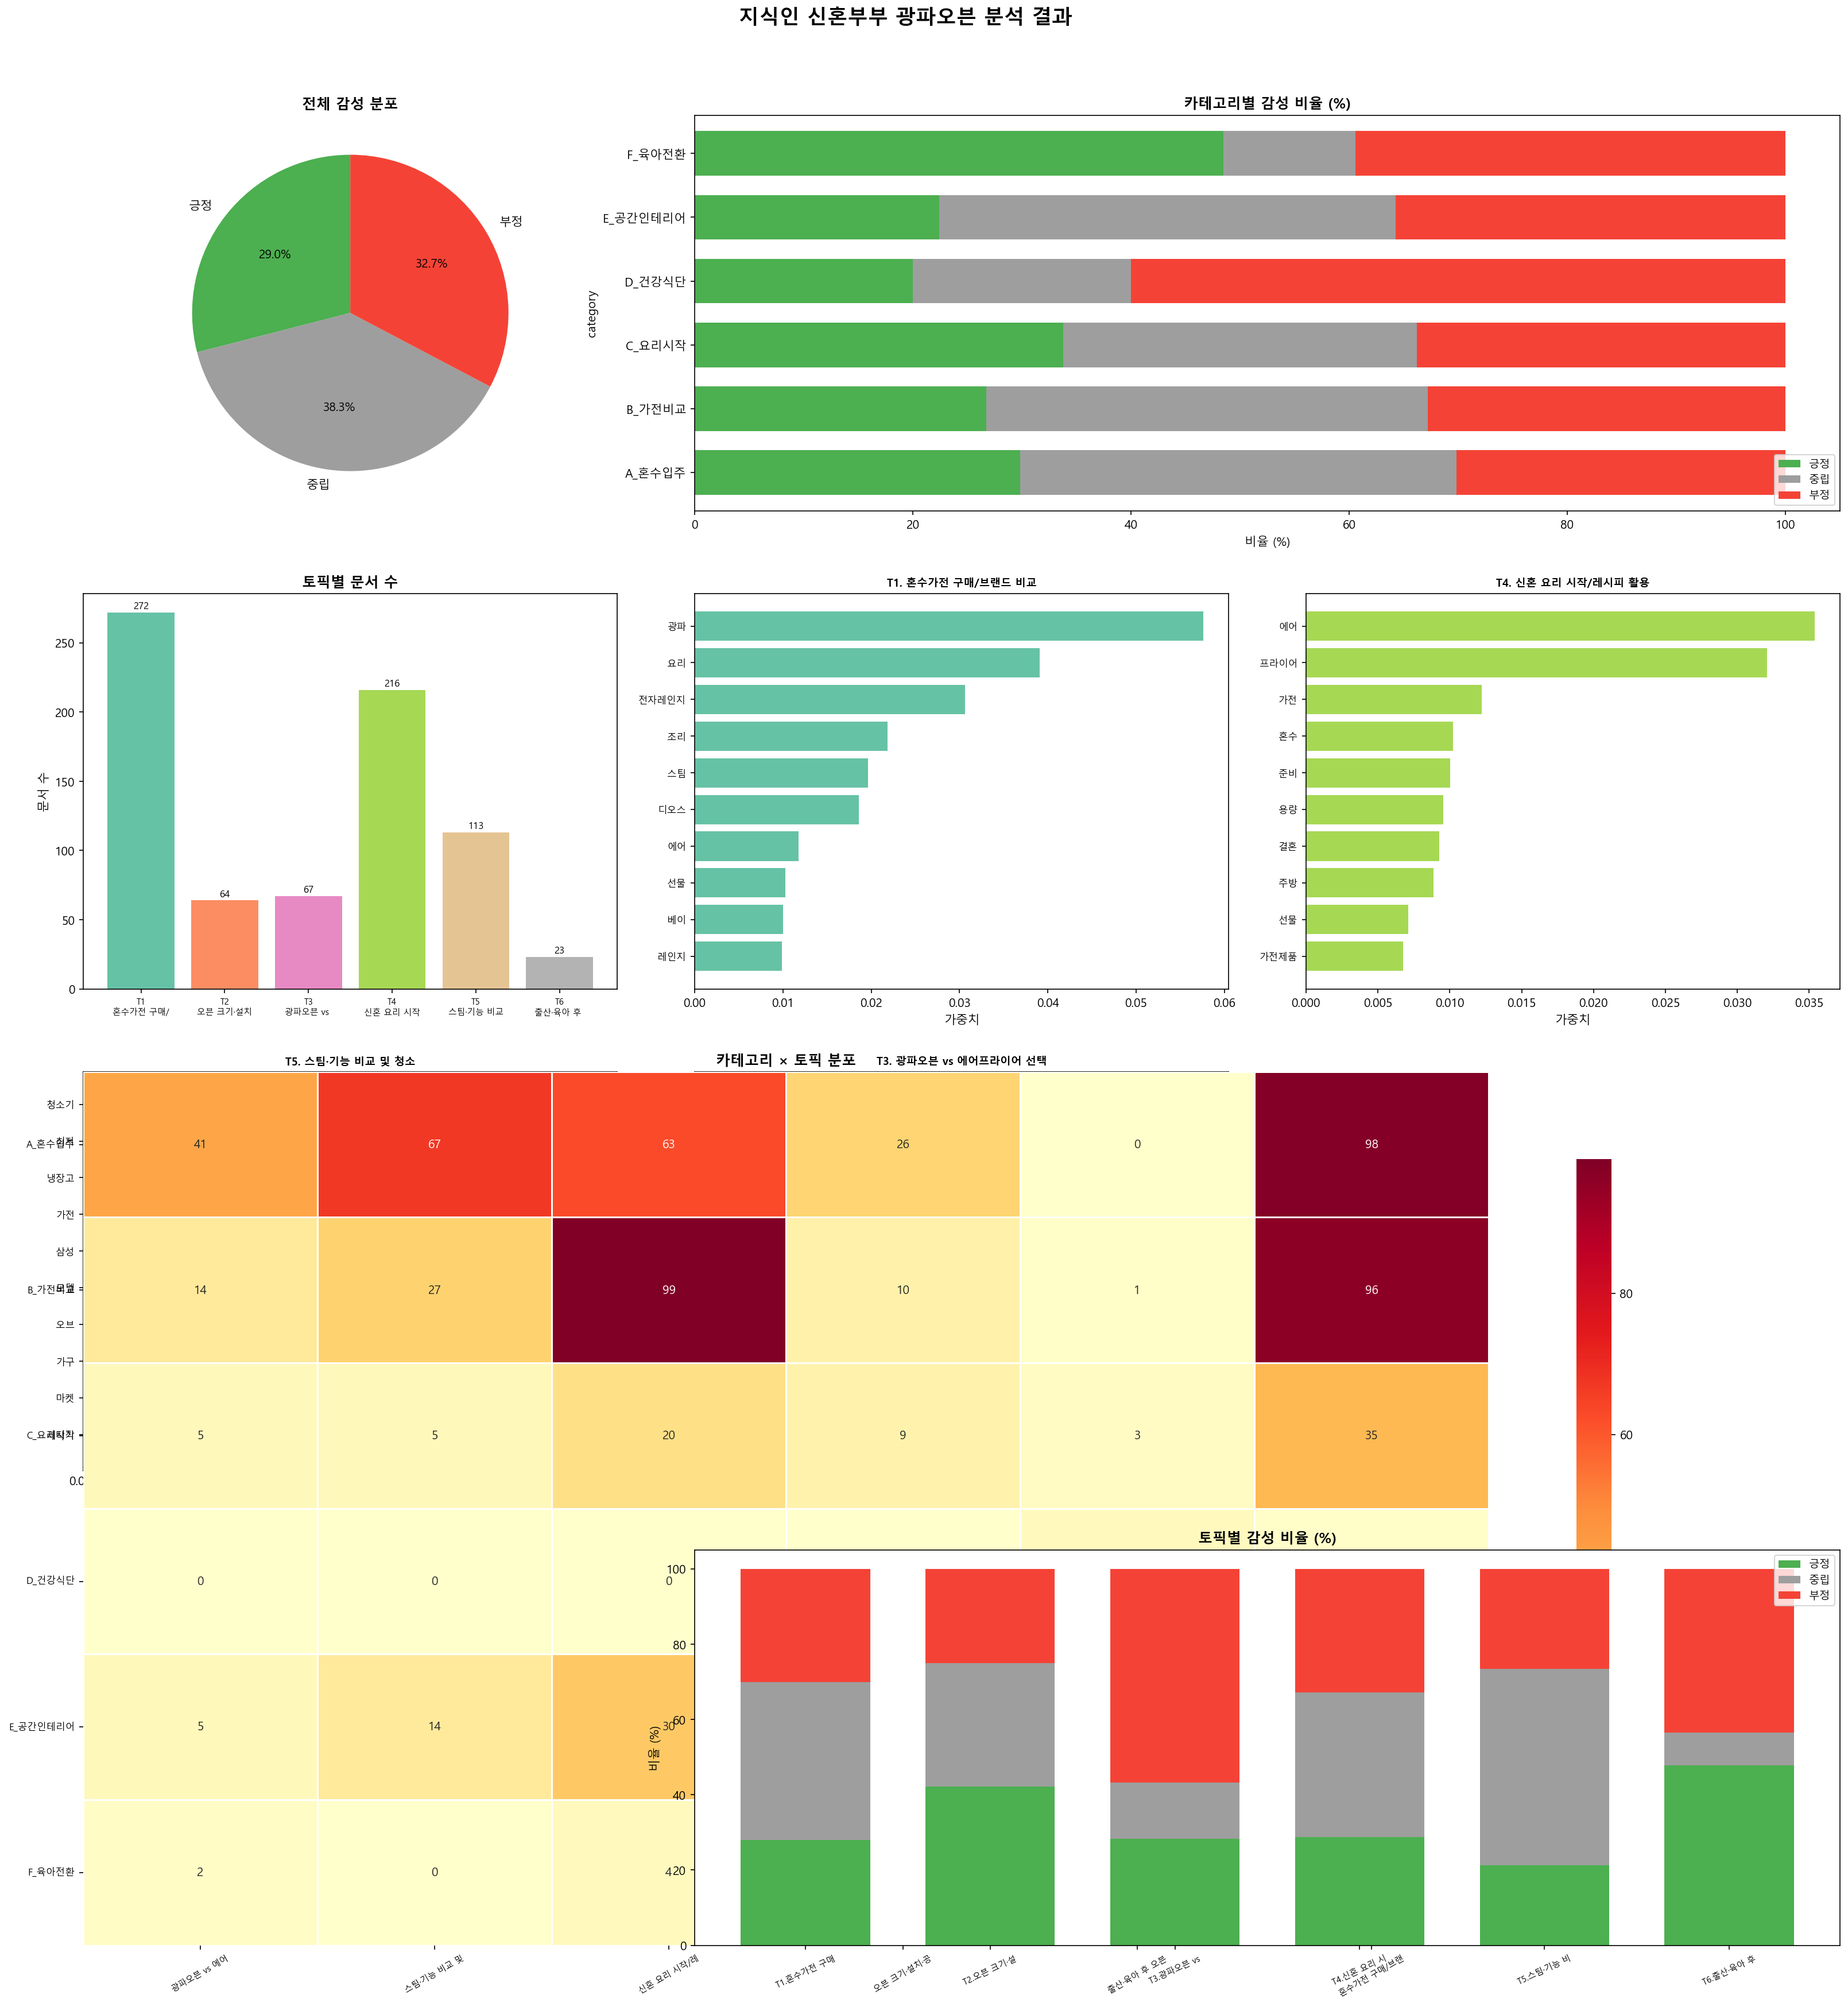

Values plotted in this chart, from the file beside it:
category, keyword, title, content_clean, answer_clean, sentiment, topic, topic_label, url
A_혼수입주, 신혼 광파오븐, 2개 답변, 신혼살림 사려고 하는데궁굼하네요, 광파오븐사시는게 훨씬좋습니다각종요리를 하기에도좋죠 허나 김치냉장고는 그닥…, 중립, 0, 혼수가전 구매/브랜드 비교, https://kin.naver.com/qna/detail.naver?d…
A_혼수입주, 신혼 광파오븐, 1개 답변, 이혼을 하려 합니다 결혼한지는 아직 1년이 안되었고 자녀는 없습니다 합의…, 안녕하세요문의하신 사안의 경우 협의이혼을 하시는 경우 이혼에는 문제가 없…, 부정, 3, 신혼 요리 시작/레시피 활용, https://kin.naver.com/qna/detail.naver?d…
A_혼수입주, 신혼 광파오븐, 2개 답변, 안녕하세요 1월에 결혼할 예비신부 입니다 어제 롯데에서 가전 가주 구입하…, 우선 결혼을 앞둔 신부께 결혼 축하드린다는 말씀을 전하고 싶어요 전 남자…, 부정, 2, 광파오븐 vs 에어프라이어 선택, https://kin.naver.com/qna/detail.naver?d…
A_혼수입주, 신혼 광파오븐, 3개 답변, 신혼가전으로 광파오븐을 구입하려고 하는데요 첨엔 디오스 광파오븐으로 하려…, 광파오븐 구입하려고 하시나봐요 한경희 광파오븐 정말 괜찮아요 저는 정말 …, 부정, 0, 혼수가전 구매/브랜드 비교, https://kin.naver.com/qna/detail.naver?d…
A_혼수입주, 신혼 광파오븐, 14개 답변, 동생이 결혼해서 신혼 집들이 선물을 주려고 하는데요 전자렌지나 에어프라이…, 네 lg 디오스 광파오븐은 전자레인지와 오븐 에어프라이어 기능이 있어서 …, 부정, 0, 혼수가전 구매/브랜드 비교, https://kin.naver.com/qna/detail.naver?d…
A_혼수입주, 신혼 광파오븐, 2개 답변, 결혼하는 친구가 있어서 친한 친구들끼리 축의금 대신가전제품을 선물할려고 …, 오븐이 실용적이라 좋아하실것 같습니다 광파오븐에 오븐 그릴 렌지 발효같은…, 긍정, 1, 오븐 크기·설치·공간 고민, https://kin.naver.com/qna/detail.naver?d…
A_혼수입주, 신혼 광파오븐, 6개 답변, 한X희생활과학의 광파오븐을 인터넷으로 보니까삼겹살을 기름 안튀게 깔끔하게…, 한경희xxxx ho 2000 사용중인데 가격대비 성능 좋습니다 통삼겹 잘…, 긍정, 0, 혼수가전 구매/브랜드 비교, https://kin.naver.com/qna/detail.naver?d…
A_혼수입주, 신혼 광파오븐, 1개 답변, 요즘 홈베이킹이나 피자그런거에관심이많아져서 오븐을사고싶은데요미니오븐이랑 …, 당연히 음식맛이나 활용도는 광파오븐이 좋습니다 최근에 나오는 광파오븐은 …, 긍정, 0, 혼수가전 구매/브랜드 비교, https://kin.naver.com/qna/detail.naver?d…
A_혼수입주, 신혼 광파오븐, 8개 답변, 세탁기 건조기 W20ER W20GE 냉장고 오브제냉장고870L M872M…, 안녕하세요 삼성공식 인증점 선우전자입니다타사 드럼세탁기 건조기에도 관심이…, 긍정, 2, 광파오븐 vs 에어프라이어 선택, https://kin.naver.com/qna/detail.naver?d…
A_혼수입주, 신혼 광파오븐, 12개 답변, lg청소기밧데리 방전문제2년전 A9 구입 후 추가 밧데리 1개더 구입해서…, 최근에 가장핫한 제품들로 소개해드립니다 A9S 코드제로 무선청소기 A93…, 부정, 4, 스팀·기능 비교 및 청소, https://kin.naver.com/qna/detail.naver?d…
A_혼수입주, 신혼 광파오븐, 1개 답변, 혼수 준비중인데요 신혼집에 동양매직 가스오븐이 빌트인되어있는데요 솔라돔이…, 거의 바뀐거는 없더군요 모델명이 바뀌었구요 없던 색상이 하나 추가 되었습…, 부정, 2, 광파오븐 vs 에어프라이어 선택, https://kin.naver.com/qna/detail.naver?d…
A_혼수입주, 신혼 광파오븐, 3개 답변, 제가 광파오븐이나 컨벡션오븐둘중하나 사려구하는데요 특별한기능없어도되니까 …, 한경희광파오븐 좋아요125 250도까지 온도조절 가능하고요 타이머 설정하…, 긍정, 0, 혼수가전 구매/브랜드 비교, https://kin.naver.com/qna/detail.naver?d…
A_혼수입주, 신혼 광파오븐, 4개 답변, 친구 신혼집에 집들이 선물을 하려고 하는데 좋은거 모 없을까요 친구가 평…, 폴란드 그릇 추천합니다 핸드메이드 핸드 프린팅 폴란드 그릇이 요즘 인기가…, 긍정, 3, 신혼 요리 시작/레시피 활용, https://kin.naver.com/qna/detail.naver?d…
A_혼수입주, 신혼 광파오븐, 2개 답변, 친구가 얼마 후 결혼하는데친한 친구들이 모아서 선물을 사려합니다 오븐에 …, 친구분 결혼선물로 광파오븐을 준비하시는군요선물받으실 친구분이 너무 좋아하…, 긍정, 0, 혼수가전 구매/브랜드 비교, https://kin.naver.com/qna/detail.naver?d…
A_혼수입주, 신혼 광파오븐, 2개 답변, 신혼부부에게 선물하면 좋은제품 추천드려요, 광파 오븐도 좋을듯 한데 가격면에서 차이가 있으니 고민해보시길 권해드립니…, 부정, 0, 혼수가전 구매/브랜드 비교, https://kin.naver.com/qna/detail.naver?d…
A_혼수입주, 신혼 광파오븐, 3개 답변, 신혼부부를 위한 주방 인테리어에서 꼭 필요한 가전제품에는 어떤 것들이 있…, 인덕션 식기세척기 음식물 처리기 신혼부부 주방 3대 필수 가전빌트인 전자…, 긍정, 2, 광파오븐 vs 에어프라이어 선택, https://kin.naver.com/qna/detail.naver?d…
A_혼수입주, 신혼 광파오븐, 3개 답변, 견적은 우선 2종류로티비 77 65인치올레드 오브제 냉장고 604컨버터블…, 신혼가전을 알아 보시고 계시네요신혼가전 준비 하시느라 바쁘시겠어요 가전제…, 중립, 4, 스팀·기능 비교 및 청소, https://kin.naver.com/qna/detail.naver?d…
A_혼수입주, 신혼 광파오븐, 5개 답변, 신혼사전으로 동양매직 오븐레인지 구입 하려고 하는데요종류가 너무 많아서 …, 동양매직 오븐레인지 관련 질문을 주셨는데요 오븐의 경우 복합형과 단일형이…, 중립, 0, 혼수가전 구매/브랜드 비교, https://kin.naver.com/qna/detail.naver?d…
A_혼수입주, 신혼 광파오븐, 4개 답변, 거의 새거에요리바트 장롱과 3단서랍장 LG 디오스 광파오븐 최신형까지 판…, 부산 신혼가구 처분으로 해운대 중고가구 매입 업체인 저희 매장을 추천해 …, 중립, 4, 스팀·기능 비교 및 청소, https://kin.naver.com/qna/detail.naver?d…
A_혼수입주, 신혼 광파오븐, 6개 답변, 울집에서 제가 첨 결혼을 하는거라 엄마두 저두 어디서 어떻게 해야할지 모…, 600만원 선이면 거의 충분히 좋은 제품을 구입할 수 있답니다 제 경우라…, 부정, 4, 스팀·기능 비교 및 청소, https://kin.naver.com/qna/detail.naver?d…
A_혼수입주, 신혼 광파오븐, 6개 답변, 동생이 시집가는데 오븐을 선물로 달라고 하네요처음에 검색을 할때는 디자인…, 아 이 제품 얼마전에 제가 대리점에서 보고 온 제품이네요전 드럼세탁기 보…, 긍정, 0, 혼수가전 구매/브랜드 비교, https://kin.naver.com/qna/detail.naver?d…
A_혼수입주, 신혼 광파오븐, 3개 답변, 삼성 비스포크 전기오븐렌지를 구매했는데한달좀 넘은 시점에서 고장이 말이되…, 질문자님 안녕하세요 수리도 가능하지만 비용적인 측면을 생각하고 장기적으로…, 부정, 2, 광파오븐 vs 에어프라이어 선택, https://kin.naver.com/qna/detail.naver?d…
A_혼수입주, 신혼 광파오븐, 6개 답변, 그 많은 제품중에서 어떤 오븐을 구입할까라는 고민은행복한 고민 맞죠 예전…, 저도 결혼할때 오븐은 하나 장만하고 싶었는데 일체형 가스오븐은 자리도 차…, 부정, 0, 혼수가전 구매/브랜드 비교, https://kin.naver.com/qna/detail.naver?d…
A_혼수입주, 신혼 광파오븐, 1개 답변, 하이마트에서 신혼가전 패키지로 청소기를 포함한 여러 가전제품을 구매하려고…, 신혼가전 준비 중이시군요 하이마트에서 신혼가전 패키지로 청소기를 포함한 …, 긍정, 3, 신혼 요리 시작/레시피 활용, https://kin.naver.com/qna/detail.naver?d…
A_혼수입주, 신혼 광파오븐, 7개 답변, 신혼집에 삼성 광파오븐이 빌트인 되어있어서전자레인지도 안사고 해당 기능 …, 오븐용 그릇을 따로 사용해야하는지에 대해서 문의를 남겼습니다 답변을 드리…, 중립, 0, 혼수가전 구매/브랜드 비교, https://kin.naver.com/qna/detail.naver?d…
A_혼수입주, 신혼 광파오븐, 4개 답변, 혼수 제품 문의 드려요이번에 혼수제품 준비하는데 대한민국 동행세일에서 저…, 지금 삼성 브랜드 최대 40 추가 할인하고 있습니다 삼성 가전제품 브랜드…, 긍정, 4, 스팀·기능 비교 및 청소, https://kin.naver.com/qna/detail.naver?d…
A_혼수입주, 신혼 광파오븐, 3개 답변, 신혼살림을 장만하려고 하는데요주위분들이 냉장고는 지펠 김치냉장고는 딤채 …, 저도 결혼할때 어디로 할지 고민 많이 했습니다 솔직히 티비는 lg가 좋고…, 부정, 2, 광파오븐 vs 에어프라이어 선택, https://kin.naver.com/qna/detail.naver?d…
A_혼수입주, 신혼 광파오븐, 1개 답변, 신혼집을 꾸미고 있는 새댁입니다 신혼집에 큰 가구들이나 작은 용품들은 다…, 안녕하세요 신혼 살림살이 구입은 그 어느때보다 신중해지죠 신혼때 제대로 …, 부정, 0, 혼수가전 구매/브랜드 비교, https://kin.naver.com/qna/detail.naver?d…
A_혼수입주, 신혼 광파오븐, 19개 답변, 친구가 늦은 장가를 가서 기쁘게 집들이 가려는데 선물 고민이 되네요 휴지…, 안녕하세요 전 신혼집 집들이 선물은 아니었고 이사할 때 받은 선물 중에유…, 중립, 4, 스팀·기능 비교 및 청소, https://kin.naver.com/qna/detail.naver?d…
A_혼수입주, 신혼 광파오븐, 1개 답변, 이번에 동생이 결혼하여 선물로 해줄까하는데 신제품이고 동생도 디자인 맘에…, 그래두 신혼 선물로 미니 오븐 보다는 광파오븐이 더 좋을것 같아요 디오스…, 중립, 0, 혼수가전 구매/브랜드 비교, https://kin.naver.com/qna/detail.naver?d…
A_혼수입주, 신혼 광파오븐, 1개 답변, 신혼인데 남편이 닭구이를 정말 좋아해요자주 사먹는 것보단 홈메이드로 직접…, 광파오븐 하나 있으면 다양한 요리 할 수 있어요닭요리 같은 경우에도 겉은…, 긍정, 0, 혼수가전 구매/브랜드 비교, https://kin.naver.com/qna/detail.naver?d…
A_혼수입주, 신혼 광파오븐, 11개 답변, 지인에게 좋은 깜짝선물을줘야될거 같아서LG전자광파오븐 상품들에 대해서 잘…, 오븐 크기나 컬러가 다양하니 취향에 맞는 걸로 선물하시면 좋을 것 같네요…, 중립, 0, 혼수가전 구매/브랜드 비교, https://kin.naver.com/qna/detail.naver?d…
A_혼수입주, 신혼 광파오븐, 2개 답변, 어제 LG 대리점 에서 간략하게 신혼가전을 견적 받았읍니다 구매 품목으로…, LG 디오스 광파오븐스팀 MP929NPS 를 만나고 나서의 느낌은 정말 …, 부정, 0, 혼수가전 구매/브랜드 비교, https://kin.naver.com/qna/detail.naver?d…
A_혼수입주, 신혼 광파오븐, 4개 답변, 오브제 냉장고 820l 올베이지오브제 청소기 그린오브제 워시타워Oled6…, 1010 1030까지 해보도록하겠습니다 언제든지연락주세요010 2403 …, 중립, 4, 스팀·기능 비교 및 청소, https://kin.naver.com/qna/detail.naver?d…
A_혼수입주, 신혼 광파오븐, 1개 답변, 좋다 좋다 하여 신혼 살림으로 디오스 광파오븐기를 구입하였습니다 그런데 …, 어쩌다 검색하다 보니 카페하나가 나와서 남겼어요, 중립, 0, 혼수가전 구매/브랜드 비교, https://kin.naver.com/qna/detail.naver?d…
A_혼수입주, 신혼 광파오븐, 4개 답변, 경기도 하남에 위례 제일풍경채 관련해서 문의드립니다 이쪽에 관심이 있어서…, 위례 제일풍경채 알아보고 계시는 군요 위례 신도시 일반상업 7BL에 위치…, 긍정, 3, 신혼 요리 시작/레시피 활용, https://kin.naver.com/qna/detail.naver?d…
A_혼수입주, 신혼 광파오븐, 4개 답변, 냉장고 에어컨 식기세척기 광파오븐을LG로 맞추려고 합니다 근처 판매점들은…, LG혼수 렌탈 할인 다른 분들 처럼 긴말 없이 모든 렌탈 제품 도움만 드…, 중립, 3, 신혼 요리 시작/레시피 활용, https://kin.naver.com/qna/detail.naver?d…
A_혼수입주, 신혼 광파오븐, 5개 답변, 썸타는 사람에게 생일선물을찾고 있습니다LG전자광파오븐 알고있는 분만요선물…, 20대가 좋아할 LG전자광파오븐 상품을 고민했습니다 최근 인기가 많은 L…, 부정, 0, 혼수가전 구매/브랜드 비교, https://kin.naver.com/qna/detail.naver?d…
A_혼수입주, 신혼 광파오븐, 1,123개 답변, 지식iN과 함께하는 이벤트 질문입니다 혼수준비를 하려는데 신혼부부에게 적…, 결혼 혼수준비로 적당한 220Li의 디오스 김치냉장고가 있습니다 적은 식…, 긍정, 1, 오븐 크기·설치·공간 고민, https://kin.naver.com/qna/detail.naver?d…
A_혼수입주, 신혼 광파오븐, 2개 답변, 신혼가전겸 오븐 에어프라이어 전자레인지가 가능한 광파오븐을 구매할지아니면…, 베이킹을 위해서는 오븐 단독이 좋습니다 광파오븐은 다양한 기능을 갖추고 …, 긍정, 0, 혼수가전 구매/브랜드 비교, https://kin.naver.com/qna/detail.naver?d…
A_혼수입주, 신혼 광파오븐, 1개 답변, 안녕하세요 혼수로 광파오븐 사려고하는데요기능이 많은 광파오븐이면 좋을 것…, 안녕하세요 먼저 결혼 축하드립니다 혼수마련으로 광파오븐을 고민하고 계시는…, 긍정, 0, 혼수가전 구매/브랜드 비교, https://kin.naver.com/qna/detail.naver?d…
A_혼수입주, 신혼 광파오븐, 2개 답변, 혼수로 광파오븐을 구매하려고 해요 지금 사용하는 오븐도 괜찮긴 하지만 혼…, 광파오븐 대용으로 다른 제품 알아보시네요광파오븐에 다양한 기능이 추가되어…, 긍정, 1, 오븐 크기·설치·공간 고민, https://kin.naver.com/qna/detail.naver?d…
A_혼수입주, 신혼 광파오븐, 9개 답변, 안녕하세요 여지것 전자레인지만 사용하다가 이번에 광파 오븐 겸용기능이 있…, 안녕하세요 질문자님 아무래도 싱크대 후드랑 가까우면 냄새제거에 좀더 용이…, 부정, 0, 혼수가전 구매/브랜드 비교, https://kin.naver.com/qna/detail.naver?d…
A_혼수입주, 신혼 광파오븐, 2개 답변, 쿡탑까지 달린 G M112W 모델 입니다 동생 결혼 선물로 해주려고 하는…, 제가 그모델 사용하고 있는데요 제빵은 기본이고 문의 하신 닭구이 생선구이…, 긍정, 0, 혼수가전 구매/브랜드 비교, https://kin.naver.com/qna/detail.naver?d…
A_혼수입주, 신혼 광파오븐, 1개 답변, 동생이 결혼한 지 벌써 1년 결혼할 때 그냥 돈으로 성의 표시를 했기 때…, 완전 고민되시겠어여 그나저나 넘 좋은 언니네여 저도 님처럼 오븐 사주는 …, 부정, 1, 오븐 크기·설치·공간 고민, https://kin.naver.com/qna/detail.naver?d…
A_혼수입주, 신혼 광파오븐, 2개 답변, 찜 요리나 칠면조 구이 같은 요리를 할때 꼭 필요한게 오븐이잖아요 오븐하…, 광파오븐은 기본적으로 오븐 그릴 전자레인지기능에 발효까지 되니까 따로전자…, 중립, 0, 혼수가전 구매/브랜드 비교, https://kin.naver.com/qna/detail.naver?d…
A_혼수입주, 신혼 광파오븐, 2개 답변, 친구결혼선물로 가스렌지를 사주려는데 고민입니다 친구끼리 조금씩 모아 결혼…, 저는 세번째 가스렌지말고 전기렌지에 한표를 드리고 싶네요 두가지 렌지를 …, 중립, 1, 오븐 크기·설치·공간 고민, https://kin.naver.com/qna/detail.naver?d…
A_혼수입주, 신혼 광파오븐, 5개 답변, 홈베이킹용으로 오븐을 사려합니다 신혼가전 구매중인김에 엘지광파오븐을 살까…, 홈베이킹용으로는 오븐단독이 더 나은 선택입니다, 중립, 0, 혼수가전 구매/브랜드 비교, https://kin.naver.com/qna/detail.naver?d…
A_혼수입주, 신혼 광파오븐, 4개 답변, 혼수로 LG가전을 맞출 계획인데 비대면 견적 업체 담당자분들 연락부탁드립…, 안녕하세요 쓰던 요금 그대로 새 제품 받고 혜택 최대로제공하는 아정당 렌…, 긍정, 4, 스팀·기능 비교 및 청소, https://kin.naver.com/qna/detail.naver?d…
A_혼수입주, 신혼 광파오븐, 1개 답변, 안녕하세요 제가 궁금한 점이 있어서요 얼마전에 친구네 집들이를 갔는데 빌…, 집안 인테리어를 바꾸는 것 보다 제일 많이 쓰는 공간을 빌트인 으로 하신…, 중립, 2, 광파오븐 vs 에어프라이어 선택, https://kin.naver.com/qna/detail.naver?d…
A_혼수입주, 혼수 광파오븐, 28개 답변, , 안녕하세요 혼수가전으로는 냉장고 세탁기 에어컨 청소기 TV 전자레인지 밥…, 중립, 4, 스팀·기능 비교 및 청소, https://kin.naver.com/qna/detail.naver?d…
A_혼수입주, 혼수 광파오븐, 4개 답변, 친구 신혼집에 집들이 선물을 하려고 하는데 좋은거 모 없을까요 친구가 평…, 폴란드 그릇 추천합니다 핸드메이드 핸드 프린팅 폴란드 그릇이 요즘 인기가…, 긍정, 3, 신혼 요리 시작/레시피 활용, https://kin.naver.com/qna/detail.naver?d…
A_혼수입주, 혼수 광파오븐, 6개 답변, , 저는 LG광파오븐혼수로 해와서 8년째 쓰고 있는데지인들이 탐내 합니다정말…, 중립, 3, 신혼 요리 시작/레시피 활용, https://kin.naver.com/qna/detail.naver?d…
A_혼수입주, 혼수 광파오븐, 4개 답변, 안녕하세요 혼수로 가전을 장만하고자 합니다 목록 1 냉장고 오브제 노크기…, 안녕하세요 LG전자 공식판매점 렌탈케어코리아입니다 렌탈케어코리아에서는 L…, 중립, 4, 스팀·기능 비교 및 청소, https://kin.naver.com/qna/detail.naver?d…
A_혼수입주, 혼수 광파오븐, 1개 답변, 안녕하세요 혼수로 광파오븐 사려고하는데요기능이 많은 광파오븐이면 좋을 것…, 안녕하세요 먼저 결혼 축하드립니다 혼수마련으로 광파오븐을 고민하고 계시는…, 긍정, 0, 혼수가전 구매/브랜드 비교, https://kin.naver.com/qna/detail.naver?d…
A_혼수입주, 혼수 광파오븐, 1개 답변, LG 광파오븐 휴즈 전원고장 환불 교환 구입후한달 엘지 엘쥐 혼수이번에 …, 저도 비슷한경우로 환불요청한적 있었는데 1회수리후에도 또다시 문제가 발생…, 부정, 2, 광파오븐 vs 에어프라이어 선택, https://kin.naver.com/qna/detail.naver?d…
A_혼수입주, 혼수 광파오븐, 엑스퍼트추천 상품, 혼수가전으로 오븐이 필요할 것 같아서 구입하려고 하는데요 특히 구이같은 …, , 부정, 2, 광파오븐 vs 에어프라이어 선택, https://kin.naver.com/qna/detail.naver?d…
A_혼수입주, 혼수 광파오븐, 4개 답변, 혼수 제품 문의 드려요이번에 혼수제품 준비하는데 대한민국 동행세일에서 저…, 지금 삼성 브랜드 최대 40 추가 할인하고 있습니다 삼성 가전제품 브랜드…, 긍정, 4, 스팀·기능 비교 및 청소, https://kin.naver.com/qna/detail.naver?d…
A_혼수입주, 혼수 광파오븐, 엑스퍼트추천 상품, 혼수준비하려고 다니던중 LG 베스트샵에서 광파오븐이란걸 봤는데광파오븐이란…, , 중립, 0, 혼수가전 구매/브랜드 비교, https://kin.naver.com/qna/detail.naver?d…
A_혼수입주, 혼수 광파오븐, 1개 답변, 혼수 준비중인데요 신혼집에 동양매직 가스오븐이 빌트인되어있는데요 솔라돔이…, 거의 바뀐거는 없더군요 모델명이 바뀌었구요 없던 색상이 하나 추가 되었습…, 부정, 2, 광파오븐 vs 에어프라이어 선택, https://kin.naver.com/qna/detail.naver?d…
... 695 more rows
